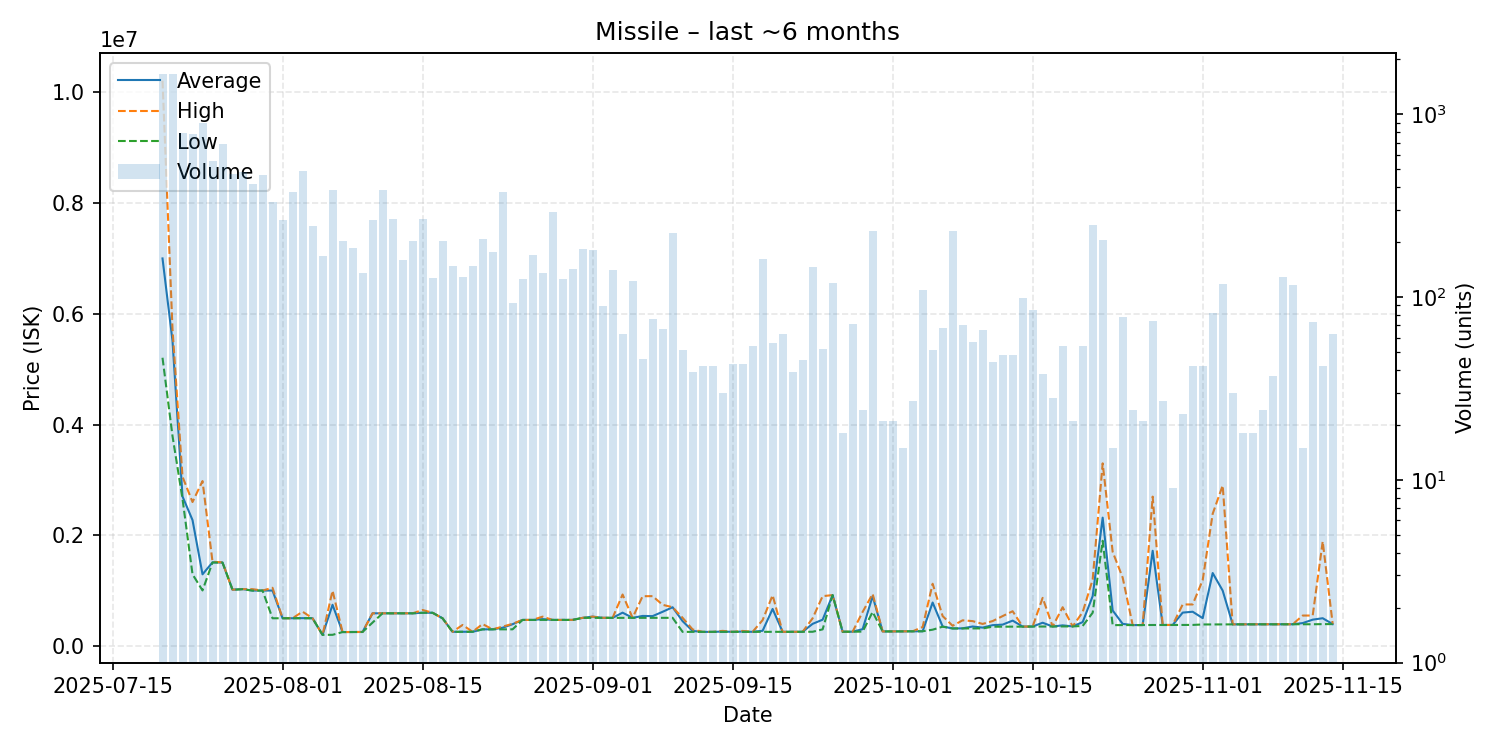

Data behind this chart, as committed beside it:
date, average, highest, lowest, order_count, volume
2025-07-20, 7000000, 10210000, 5206000, 526, 1652
2025-07-21, 5509000, 5720000, 3791000, 447, 1665
2025-07-22, 2700000, 3056000, 2655000, 200, 786
2025-07-23, 2274000, 2600000, 1295000, 185, 783
2025-07-24, 1294000, 2979000, 1003000, 212, 899
2025-07-25, 1510000, 1521000, 1508000, 136, 552
2025-07-26, 1507000, 1510000, 1506000, 133, 689
2025-07-27, 1016000, 1017000, 1014000, 114, 473
2025-07-28, 1027000, 1027000, 1026000, 109, 483
2025-07-29, 1001000, 1026000, 1000000, 95, 416
2025-07-30, 1001000, 1001000, 1001000, 96, 465
2025-07-31, 1001000, 1051000, 500100, 72, 331
2025-08-01, 501100, 501100, 501050, 70, 263
2025-08-02, 501000, 501000, 501000, 93, 374
2025-08-03, 502700, 619750, 501100, 116, 486
2025-08-04, 501000, 501000, 501000, 62, 246
2025-08-05, 200800, 200900, 200500, 48, 167
2025-08-06, 744000, 999000, 201600, 73, 383
2025-08-07, 251300, 251400, 251000, 40, 202
2025-08-08, 252200, 252300, 252000, 42, 185
2025-08-09, 253000, 253100, 252800, 36, 135
2025-08-10, 590000, 590000, 422250, 72, 265
2025-08-11, 590000, 590000, 590000, 60, 387
2025-08-12, 590000, 590000, 590000, 54, 266
2025-08-13, 590100, 590100, 590100, 42, 160
2025-08-14, 590000, 590000, 590000, 38, 202
2025-08-15, 600000, 650000, 599800, 64, 267
2025-08-16, 600000, 600000, 600000, 35, 127
2025-08-17, 499800, 499800, 499800, 44, 202
2025-08-18, 255700, 255700, 255700, 35, 147
2025-08-19, 256500, 379600, 256300, 30, 129
2025-08-20, 256600, 256600, 256600, 30, 147
2025-08-21, 300500, 395900, 300300, 26, 207
2025-08-22, 300400, 300400, 300400, 22, 177
2025-08-23, 329200, 349500, 300600, 68, 376
2025-08-24, 393138, 400100, 300600, 25, 93
2025-08-25, 470700, 470700, 470700, 27, 126
2025-08-26, 470700, 470700, 469900, 23, 169
2025-08-27, 484900, 529600, 470800, 34, 136
2025-08-28, 470700, 470700, 470700, 19, 292
2025-08-29, 470700, 470700, 470700, 30, 125
2025-08-30, 470800, 470800, 470800, 23, 142
2025-08-31, 508000, 508000, 508000, 31, 183
2025-09-01, 529500, 530000, 508100, 37, 180
2025-09-02, 508796, 509200, 508100, 16, 89
2025-09-03, 508100, 508100, 508100, 16, 140
2025-09-04, 601835, 929800, 508100, 12, 63
2025-09-05, 508200, 508300, 508100, 14, 122
2025-09-06, 542604, 899000, 508200, 16, 46
2025-09-07, 539214, 900000, 508300, 22, 76
2025-09-08, 617351, 743800, 508300, 14, 67
2025-09-09, 699600, 699900, 508300, 36, 223
2025-09-10, 448576, 508200, 254800, 7, 51
2025-09-11, 270923, 299000, 254800, 12, 39
2025-09-12, 254800, 254800, 254800, 10, 42
2025-09-13, 254800, 254800, 254800, 9, 42
2025-09-14, 260410, 273000, 255100, 9, 30
2025-09-15, 255100, 255100, 255100, 10, 43
2025-09-16, 260235, 271800, 255150, 11, 43
2025-09-17, 255483, 255500, 255400, 8, 54
... 58 more rows
